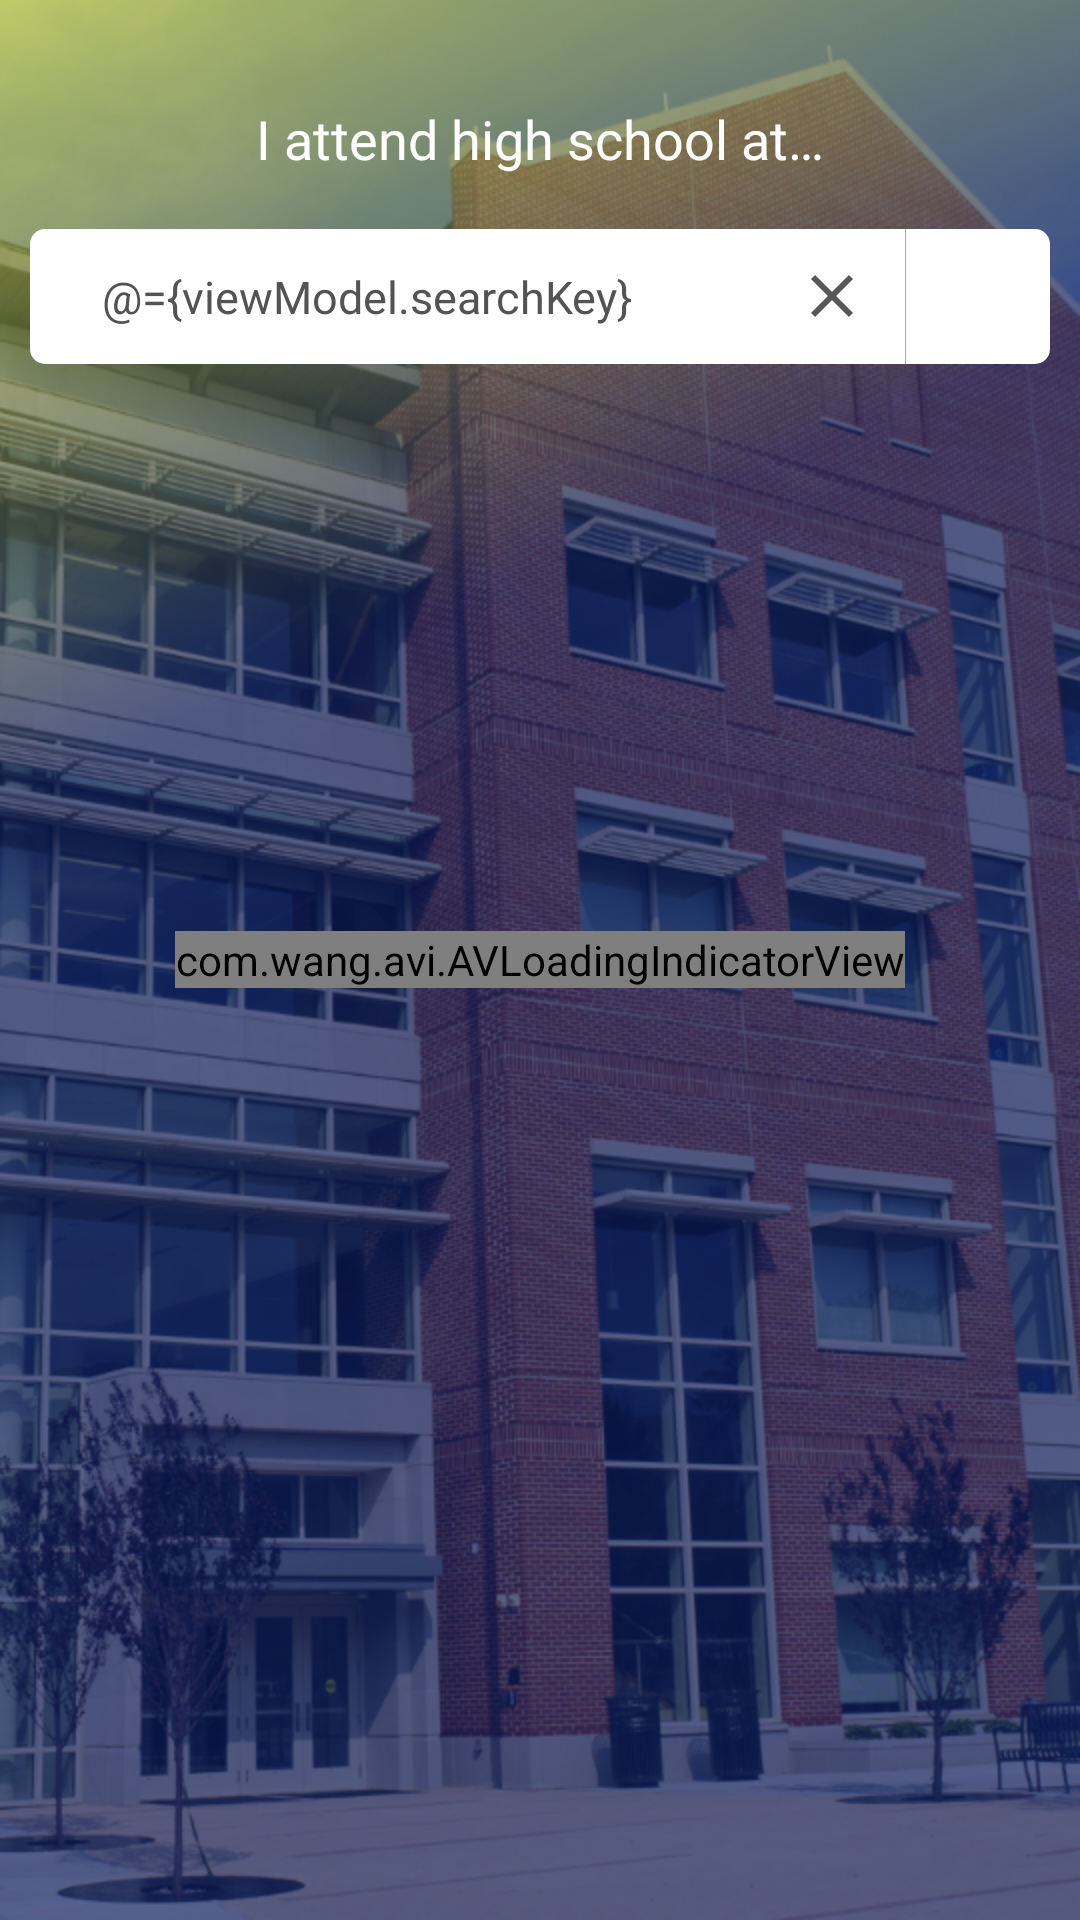

The Android layout XML behind this screen, and the referenced resources:
<!-- AndroidManifest.xml: application theme AppTheme -->
<!-- res/layout/high_school_fragment.xml -->
<?xml version="1.0" encoding="utf-8"?>
<layout xmlns:android="http://schemas.android.com/apk/res/android">

    <data>

        <variable
            name="presenterViewModel"
            type="com.unc.gearupvr.ui.user_details.UserDetailsViewModel" />

        <variable
            name="viewModel"
            type="com.unc.gearupvr.ui.user_details.highSchool.HighSchoolViewModel" />

        <variable
            name="selectedSchoolUID"
            type="String" />

        <variable
            name="selectedSchoolName"
            type="String" />
    </data>

    <androidx.constraintlayout.widget.ConstraintLayout xmlns:app="http://schemas.android.com/apk/res-auto"
        xmlns:tools="http://schemas.android.com/tools"
        android:id="@+id/fragment_high_school"
        android:layout_width="match_parent"
        android:layout_height="match_parent">

        <ImageView
            android:id="@+id/imageView"
            android:layout_width="match_parent"
            android:layout_height="match_parent"
            android:adjustViewBounds="false"
            android:contentDescription="@string/background_image_for_user_type_selection"
            android:scaleType="centerCrop"
            android:src="@drawable/select_school_bg" />


        <TextView
            android:id="@+id/high_school_hint"
            android:layout_width="wrap_content"
            android:layout_height="wrap_content"
            android:layout_marginTop="34dp"
            android:fontFamily="@font/user_type_font_family"
            android:text="@string/high_school_hint"
            android:textColor="@color/high_school_heading_color"
            android:textSize="@dimen/high_school_heading_txt_size"
            app:layout_constraintEnd_toEndOf="parent"
            app:layout_constraintStart_toStartOf="parent"
            app:layout_constraintTop_toTopOf="parent" />

        <LinearLayout
            android:id="@+id/suggestion_box"
            android:layout_width="match_parent"
            android:layout_height="@dimen/suggestion_box_height"
            android:layout_centerHorizontal="true"
            android:layout_marginLeft="10dp"
            android:layout_marginTop="18dp"
            android:layout_marginRight="10dp"
            android:layout_marginBottom="10dp"
            android:background="@drawable/rounded_corner_white"
            app:layout_constraintEnd_toEndOf="parent"
            app:layout_constraintStart_toStartOf="parent"
            app:layout_constraintTop_toBottomOf="@+id/high_school_hint">


            <AutoCompleteTextView
                android:id="@+id/autoCompleteTextView"
                android:layout_width="match_parent"
                android:layout_height="match_parent"
                android:layout_weight="1"
                android:background="@color/high_school_auto_complete_bg"
                android:dropDownAnchor="@+id/suggestion_box"
                android:dropDownVerticalOffset="10dp"
                android:ems="10"
                android:labelFor="@id/done"
                android:paddingStart="24dp"
                android:paddingEnd="10dp"
                android:popupBackground="@drawable/rounded_corner_white"
                android:singleLine="true"
                android:text="@={viewModel.searchKey}"
                android:hint="@string/high_school_hint"
                android:textColor="@color/high_school_text"
                android:textColorLink="@color/high_school_auto_complete_bg"
                android:textSize="@dimen/auto_complete_text_size" />

            <LinearLayout
                android:id="@+id/clear"
                android:layout_width="match_parent"
                android:layout_height="match_parent"
                android:layout_weight="3"
                android:gravity="center">

                <ImageView
                    android:layout_width="wrap_content"
                    android:layout_height="wrap_content"
                    android:contentDescription="@string/clear_text_button"
                    android:src="@drawable/ic_clear" />
            </LinearLayout>

            <LinearLayout
                android:id="@+id/done"
                android:layout_width="match_parent"
                android:layout_height="match_parent"
                android:layout_weight="3"
                android:background="@drawable/ic_border_left"
                android:gravity="center"
                android:onClick="@{()->presenterViewModel.saveButtonPressed(selectedSchoolUID, selectedSchoolName)}">

                <ImageView
                    android:layout_width="wrap_content"
                    android:layout_height="wrap_content"
                    android:contentDescription="@string/done_button"
                    android:src="@drawable/ic_arrow_forward" />
            </LinearLayout>
        </LinearLayout>

        <include
            android:id="@+id/include2"
            layout="@layout/indicator_view"
            android:visibility="visible"
            tools:layout_editor_absoluteX="0dp"
            tools:layout_editor_absoluteY="-50dp" />
    </androidx.constraintlayout.widget.ConstraintLayout>
</layout>
<!-- res/layout/indicator_view.xml (included above) -->
<?xml version="1.0" encoding="utf-8"?>
<LinearLayout xmlns:android="http://schemas.android.com/apk/res/android"
    xmlns:app="http://schemas.android.com/apk/res-auto"
    android:orientation="vertical"
    android:layout_width="match_parent"
    android:gravity="center"
    android:layout_height="match_parent">
    <com.wang.avi.AVLoadingIndicatorView
        android:id="@+id/avi"
        android:layout_width="wrap_content"
        android:layout_height="wrap_content"
        app:indicatorName="LineScalePulseOutIndicator"
        app:indicatorColor="@color/loader_color"
        />

</LinearLayout>
<!-- resources referenced by this layout -->
<resources>
  <color name="high_school_auto_complete_bg">#00000000</color>
  <color name="high_school_heading_color">#fff</color>
  <color name="high_school_text">#535353</color>
  <color name="loader_color">#D9DE41</color>
  <dimen name="auto_complete_text_size">15sp</dimen>
  <dimen name="high_school_heading_txt_size">18sp</dimen>
  <dimen name="suggestion_box_height">45dp</dimen>
  <!-- drawable ic_border_left (drawable) -->
  <?xml version="1.0" encoding="utf-8"?>
  <shape xmlns:android="http://schemas.android.com/apk/res/android"
      android:shape="rectangle">
      <gradient
          android:angle="0"
          android:startColor="#7C7A7A"
          android:centerColor="@android:color/transparent"
          android:centerX="0.01" />
  </shape>
  <!-- drawable ic_clear (drawable-anydpi) -->
  <vector xmlns:android="http://schemas.android.com/apk/res/android"
      android:width="24dp"
      android:height="24dp"
      android:viewportWidth="24"
      android:viewportHeight="24"
      android:tint="#2D2D2D"
      android:alpha="0.8">
      <path
          android:fillColor="#FF000000"
          android:pathData="M19,6.41L17.59,5 12,10.59 6.41,5 5,6.41 10.59,12 5,17.59 6.41,19 12,13.41 17.59,19 19,17.59 13.41,12z"/>
  </vector>
  <!-- drawable rounded_corner_white (drawable) -->
  <?xml version="1.0" encoding="UTF-8"?>
  <shape xmlns:android="http://schemas.android.com/apk/res/android">
      <solid android:color="@color/rounded_view_bg"/>
      <corners android:radius="5dp"/>
  </shape>
  <!-- drawable select_school_bg: png bitmap (drawable-hdpi, 820970 bytes) -->
  <string name="background_image_for_user_type_selection">Background image for user type selection</string>
  <string name="clear_text_button">clear text button</string>
  <string name="done_button">Done button</string>
  <string name="high_school_hint">I attend high school at…</string>
  <style name="AppTheme" parent="Theme.MaterialComponents.NoActionBar">
          
          <item name="colorPrimary">@color/colorPrimary</item>
          <item name="colorPrimaryDark">@color/colorPrimaryDark</item>
          <item name="colorAccent">@color/colorAccent</item>
          <item name="windowActionBar">false</item>
          <item name="windowNoTitle">true</item>
  
  
      </style>
  <color name="rounded_view_bg">#fff</color>
  <color name="colorPrimary">#2D3256</color>
  <color name="colorPrimaryDark">#2D3256</color>
  <color name="colorAccent">#ACADB8</color>
</resources>
